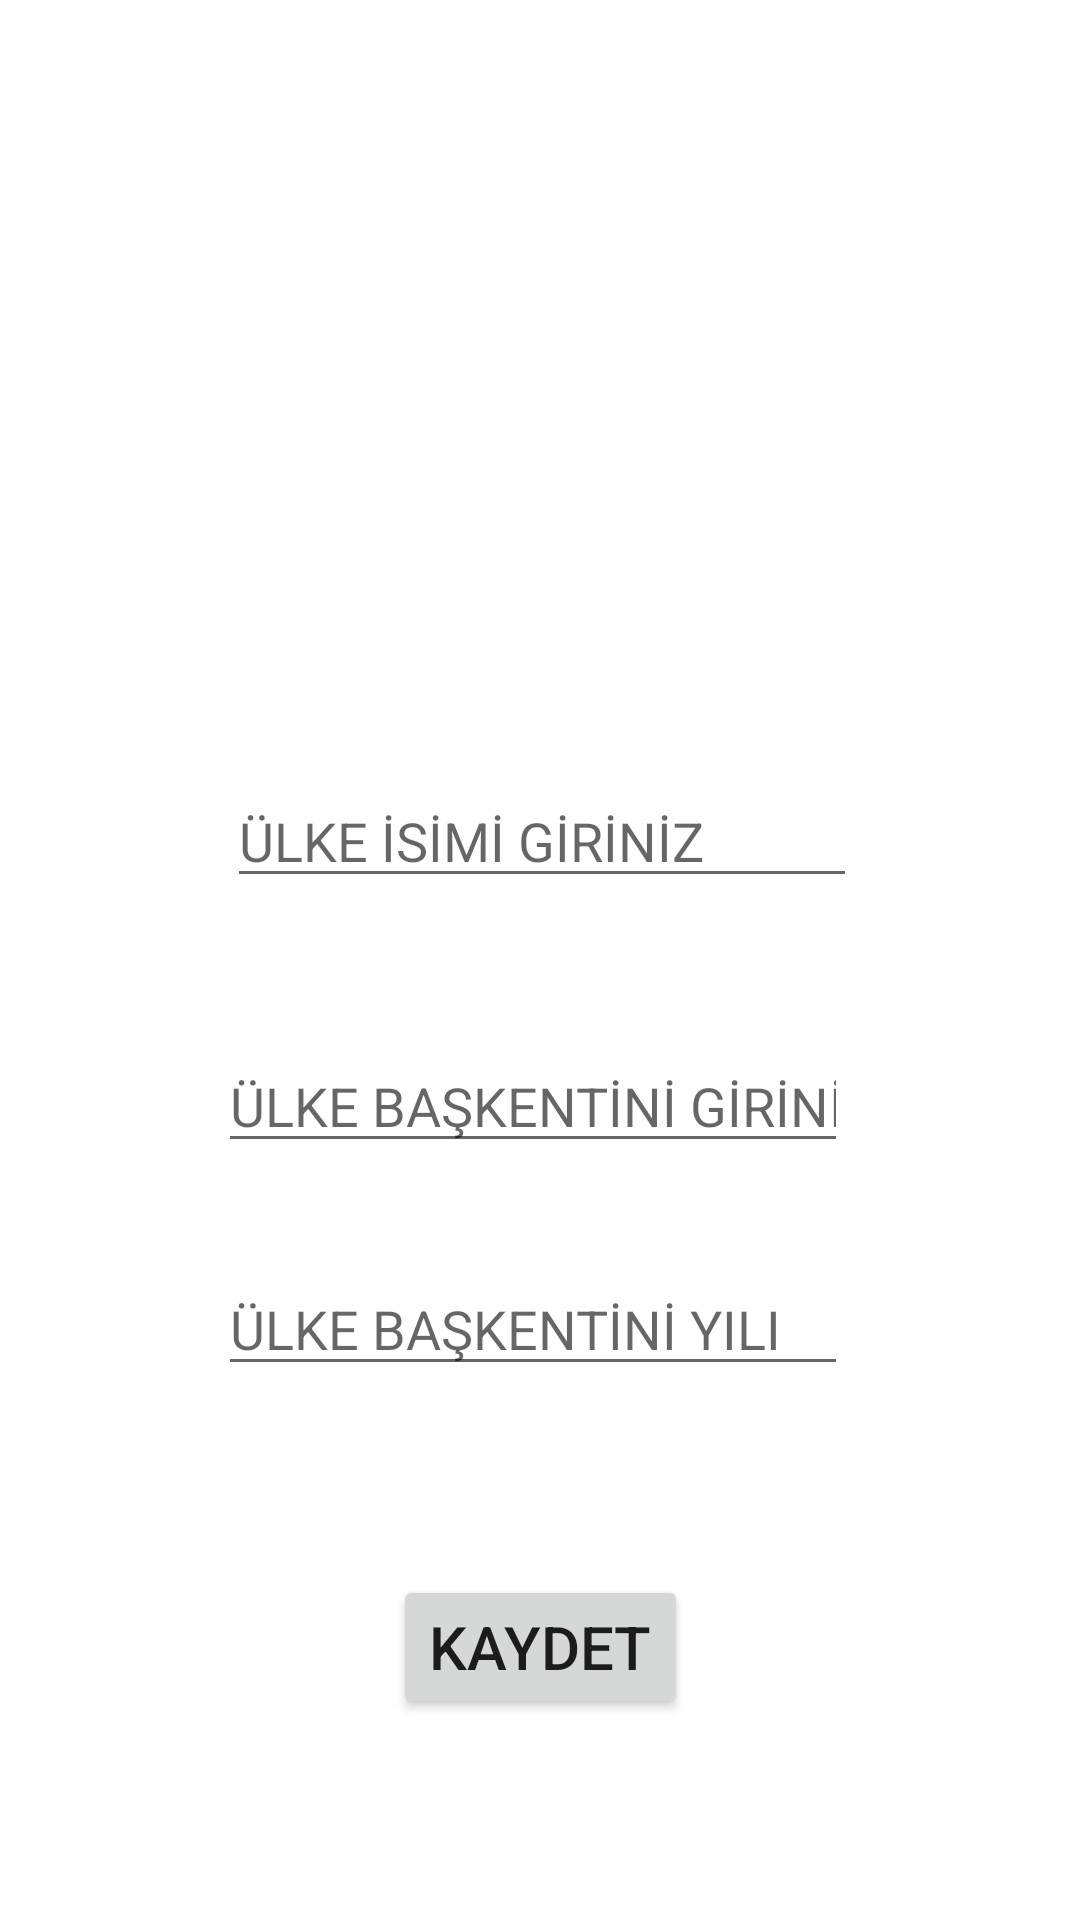

Layout XML and referenced resources for this Android screen:
<!-- AndroidManifest.xml: application theme Theme.UlkelerinBaskenti -->
<!-- res/layout/activity_detail.xml -->
<?xml version="1.0" encoding="utf-8"?>
<androidx.constraintlayout.widget.ConstraintLayout xmlns:android="http://schemas.android.com/apk/res/android"
    xmlns:app="http://schemas.android.com/apk/res-auto"
    xmlns:tools="http://schemas.android.com/tools"
    android:layout_width="match_parent"
    android:layout_height="match_parent"
    tools:context=".DetailActivity">

    <ImageView
        android:id="@+id/imageView"
        android:layout_width="253dp"
        android:layout_height="0dp"
        android:layout_marginTop="56dp"
        android:layout_marginBottom="67dp"
        app:layout_constraintBottom_toTopOf="@+id/ulkeText"
        app:layout_constraintEnd_toEndOf="parent"
        app:layout_constraintStart_toStartOf="parent"
        app:layout_constraintTop_toTopOf="parent"
        app:srcCompat="@drawable/selectimage"
        android:onClick="selectImage"/>

    <EditText
        android:id="@+id/ulkeText"
        android:layout_width="wrap_content"
        android:layout_height="wrap_content"
        android:layout_marginEnd="21dp"
        android:layout_marginBottom="47dp"
        android:ems="10"
        android:hint="ÜLKE İSİMİ GİRİNİZ"
        android:inputType="textPersonName"
        app:layout_constraintBottom_toTopOf="@+id/ulkeBaskentText"
        app:layout_constraintEnd_toEndOf="@+id/imageView"
        app:layout_constraintTop_toBottomOf="@+id/imageView" />

    <EditText
        android:id="@+id/ulkeBaskentText"
        android:layout_width="wrap_content"
        android:layout_height="wrap_content"
        android:layout_marginEnd="3dp"
        android:layout_marginBottom="33dp"
        android:ems="10"
        android:hint="ÜLKE BAŞKENTİNİ GİRİNİZ"
        android:inputType="textPersonName"
        app:layout_constraintBottom_toTopOf="@+id/ulkeBaskentYilText"
        app:layout_constraintEnd_toEndOf="@+id/ulkeText"
        app:layout_constraintTop_toBottomOf="@+id/ulkeText" />

    <EditText
        android:id="@+id/ulkeBaskentYilText"
        android:layout_width="wrap_content"
        android:layout_height="wrap_content"
        android:layout_marginBottom="63dp"
        android:ems="10"
        android:hint="ÜLKE BAŞKENTİNİ YILI"
        android:inputType="textPersonName"
        app:layout_constraintBottom_toTopOf="@+id/kaydetButton"
        app:layout_constraintStart_toStartOf="@+id/ulkeBaskentText"
        app:layout_constraintTop_toBottomOf="@+id/ulkeBaskentText" />

    <Button
        android:id="@+id/kaydetButton"
        android:layout_width="wrap_content"
        android:layout_height="wrap_content"
        android:layout_marginBottom="67dp"
        android:text="KAYDET"
        android:textSize="20dp"
        app:layout_constraintBottom_toBottomOf="parent"
        app:layout_constraintEnd_toEndOf="parent"
        app:layout_constraintStart_toStartOf="parent"
        app:layout_constraintTop_toBottomOf="@+id/ulkeBaskentYilText"
        android:onClick="save"/>
</androidx.constraintlayout.widget.ConstraintLayout>
<!-- resources referenced by this layout -->
<resources>
  <style name="Theme.UlkelerinBaskenti" parent="Theme.MaterialComponents.DayNight.DarkActionBar">
          
          <item name="colorPrimary">@color/purple_500</item>
          <item name="colorPrimaryVariant">@color/purple_700</item>
          <item name="colorOnPrimary">@color/white</item>
          
          <item name="colorSecondary">@color/teal_200</item>
          <item name="colorSecondaryVariant">@color/teal_700</item>
          <item name="colorOnSecondary">@color/black</item>
          
          <item name="android:statusBarColor" tools:targetApi="l">?attr/colorPrimaryVariant</item>
          
      </style>
  <!-- not gathered from this repository: default colours our renderer supplied (Android Studio template values) -->
  <color name="purple_500">#FF6200EE</color>
  <color name="purple_700">#FF3700B3</color>
  <color name="teal_200">#FF03DAC5</color>
  <color name="teal_700">#FF018786</color>
  <color name="black">#FF000000</color>
  <color name="white">#FFFFFFFF</color>
</resources>
